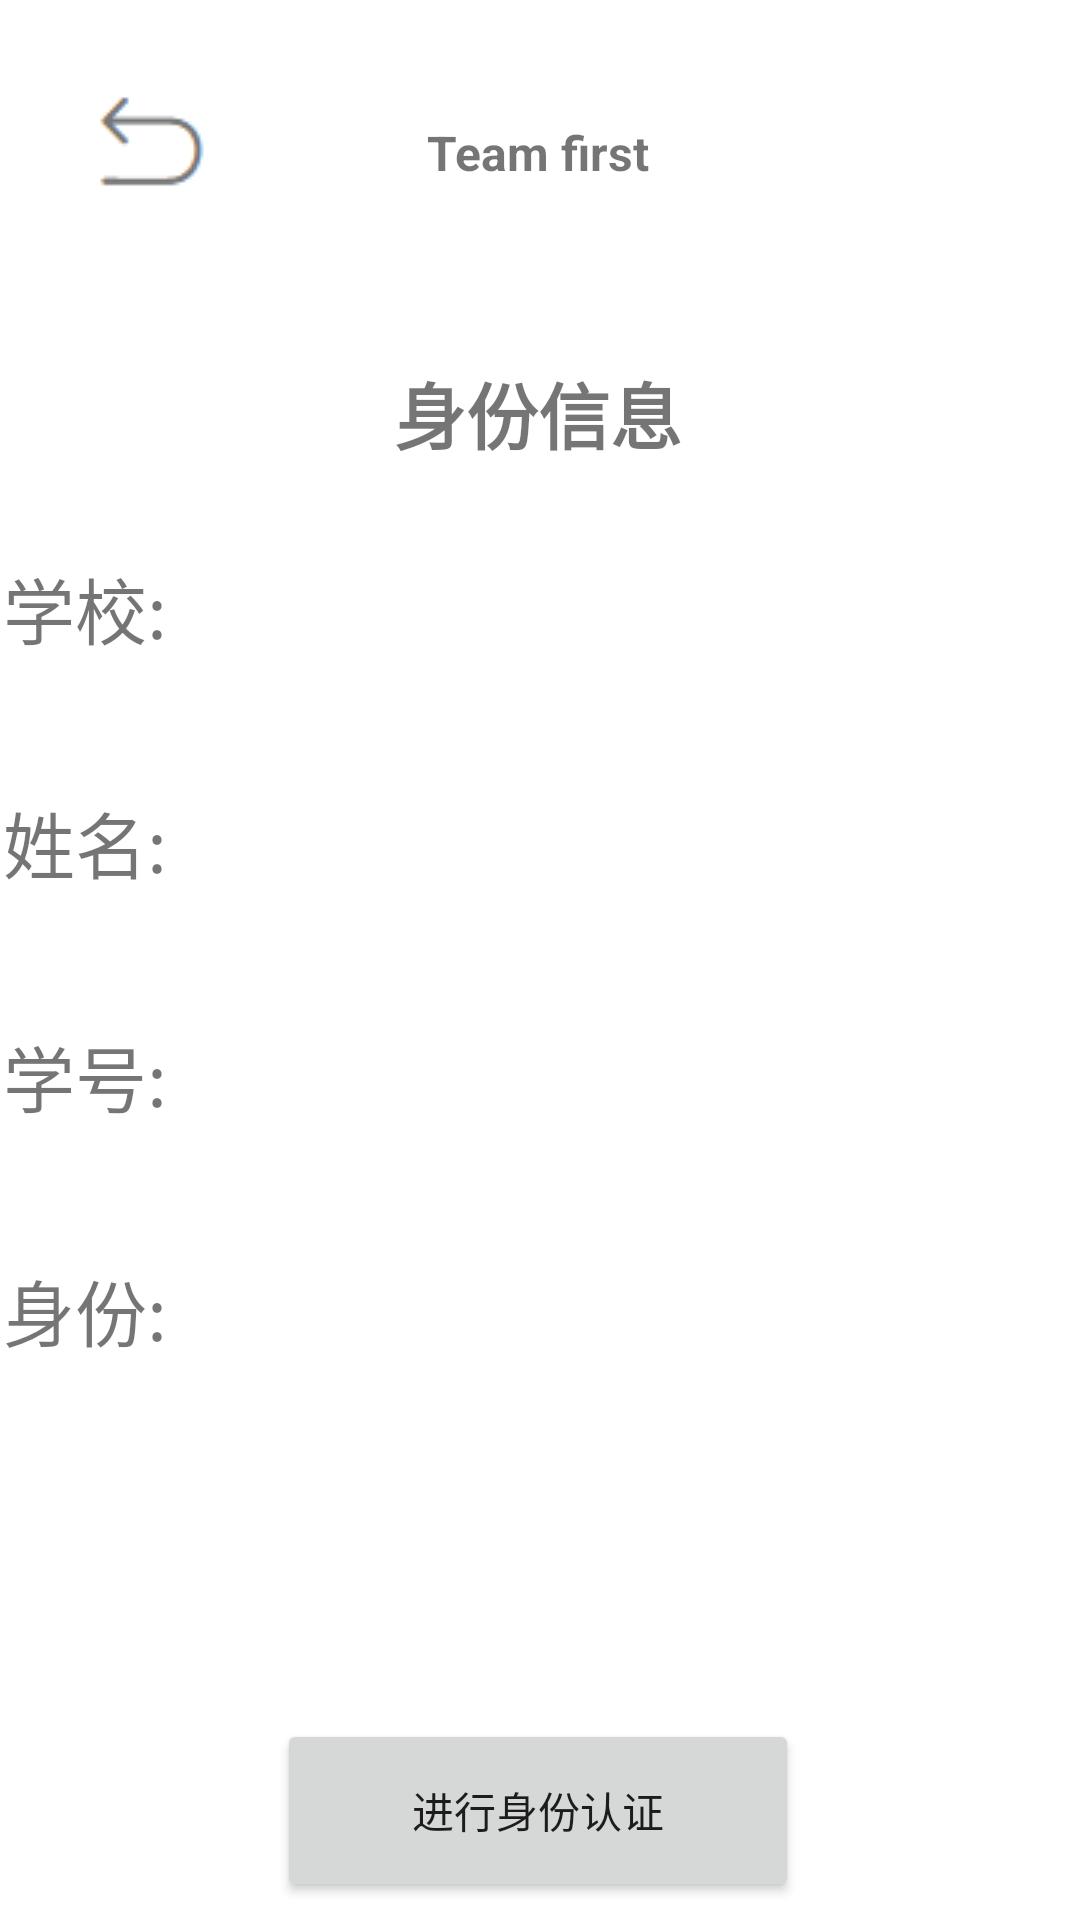

This screen was rendered from an Android layout file. Write that file and the resources it references.
<!-- AndroidManifest.xml: application theme Theme.FYT -->
<!-- res/layout/activity_certify_details.xml -->
<?xml version="1.0" encoding="utf-8"?>
<androidx.constraintlayout.widget.ConstraintLayout xmlns:android="http://schemas.android.com/apk/res/android"
    xmlns:app="http://schemas.android.com/apk/res-auto"
    xmlns:tools="http://schemas.android.com/tools"
    android:id="@+id/certify_details_page"
    android:layout_width="match_parent"
    android:layout_height="match_parent"
    tools:context=".CertifyDetailsActivity">

    <TextView
        android:id="@+id/top_label"
        android:layout_width="wrap_content"
        android:layout_height="wrap_content"
        android:layout_marginTop="40dp"
        android:text="Team first"
        android:textSize="16sp"
        android:textStyle="bold"
        app:layout_constraintEnd_toEndOf="parent"
        app:layout_constraintHorizontal_bias="0.498"
        app:layout_constraintStart_toStartOf="parent"
        app:layout_constraintTop_toTopOf="parent" />

    <TextView
        android:id="@+id/titleTextView"
        android:layout_width="wrap_content"
        android:layout_height="wrap_content"
        android:layout_marginTop="120dp"
        android:text="身份信息"
        android:textSize="24sp"
        android:textStyle="bold"
        app:layout_constraintEnd_toEndOf="parent"
        app:layout_constraintHorizontal_bias="0.498"
        app:layout_constraintStart_toStartOf="parent"
        app:layout_constraintTop_toTopOf="parent" />

    <TextView
        android:id="@+id/schoolTextView"
        android:layout_width="358dp"
        android:layout_height="58dp"
        android:layout_marginTop="30dp"
        android:text="学校: "
        android:textSize="24sp"
        app:layout_constraintEnd_toEndOf="parent"
        app:layout_constraintStart_toStartOf="parent"
        app:layout_constraintTop_toBottomOf="@+id/titleTextView" />

    <TextView
        android:id="@+id/nameTextView"
        android:layout_width="358dp"
        android:layout_height="58dp"
        android:layout_marginTop="20dp"
        android:text="姓名: "
        android:textSize="24sp"
        app:layout_constraintEnd_toEndOf="parent"
        app:layout_constraintStart_toStartOf="parent"
        app:layout_constraintTop_toBottomOf="@+id/schoolTextView" />

    <TextView
        android:id="@+id/schoolNumberTextView"
        android:layout_width="358dp"
        android:layout_height="58dp"
        android:layout_marginTop="20dp"
        android:text="学号: "
        android:textSize="24sp"
        app:layout_constraintEnd_toEndOf="parent"
        app:layout_constraintStart_toStartOf="parent"
        app:layout_constraintTop_toBottomOf="@+id/nameTextView" />

    <TextView
        android:id="@+id/shenfenTextView"
        android:layout_width="358dp"
        android:layout_height="58dp"
        android:layout_marginTop="20dp"
        android:text="身份: "
        android:textSize="24sp"
        app:layout_constraintEnd_toEndOf="parent"
        app:layout_constraintHorizontal_bias="0.509"
        app:layout_constraintStart_toStartOf="parent"
        app:layout_constraintTop_toBottomOf="@+id/schoolNumberTextView" />

    <ImageButton
        android:id="@+id/details_back_button"
        android:layout_width="65dp"
        android:layout_height="64dp"
        android:layout_marginTop="16dp"
        android:layout_marginStart="16dp"
        android:background="@android:color/transparent"
        android:contentDescription="@string/back_button_desc"
        android:src="@drawable/ic_back"
        app:layout_constraintStart_toStartOf="parent"
        app:layout_constraintTop_toTopOf="parent" />

    <Button
        android:id="@+id/confirm_certify_button"
        android:layout_width="174dp"
        android:layout_height="61dp"
        android:layout_marginTop="96dp"
        android:text="进行身份认证"
        app:layout_constraintEnd_toEndOf="parent"
        app:layout_constraintHorizontal_bias="0.497"
        app:layout_constraintStart_toStartOf="parent"
        app:layout_constraintTop_toBottomOf="@+id/shenfenTextView" />

</androidx.constraintlayout.widget.ConstraintLayout>
<!-- resources referenced by this layout -->
<resources>
  <!-- drawable ic_back: png bitmap (drawable, 908 bytes) -->
  <style name="Theme.FYT" parent="Theme.MaterialComponents.DayNight.NoActionBar">
          
          <item name="colorPrimary">@color/teal_700</item>
          <item name="colorPrimaryVariant">@color/teal_200</item>
          <item name="colorOnPrimary">@color/white</item>
          
          <item name="colorSecondary">@color/teal_200</item>
          <item name="colorSecondaryVariant">@color/teal_700</item>
          <item name="colorOnSecondary">@color/black</item>
          
          <item name="android:statusBarColor">?attr/colorPrimaryVariant</item>
          
      </style>
  <color name="teal_700">#FF018786</color>
  <color name="teal_200">#FF03DAC5</color>
  <color name="white">#FFFFFFFF</color>
  <color name="black">#FF000000</color>
</resources>
